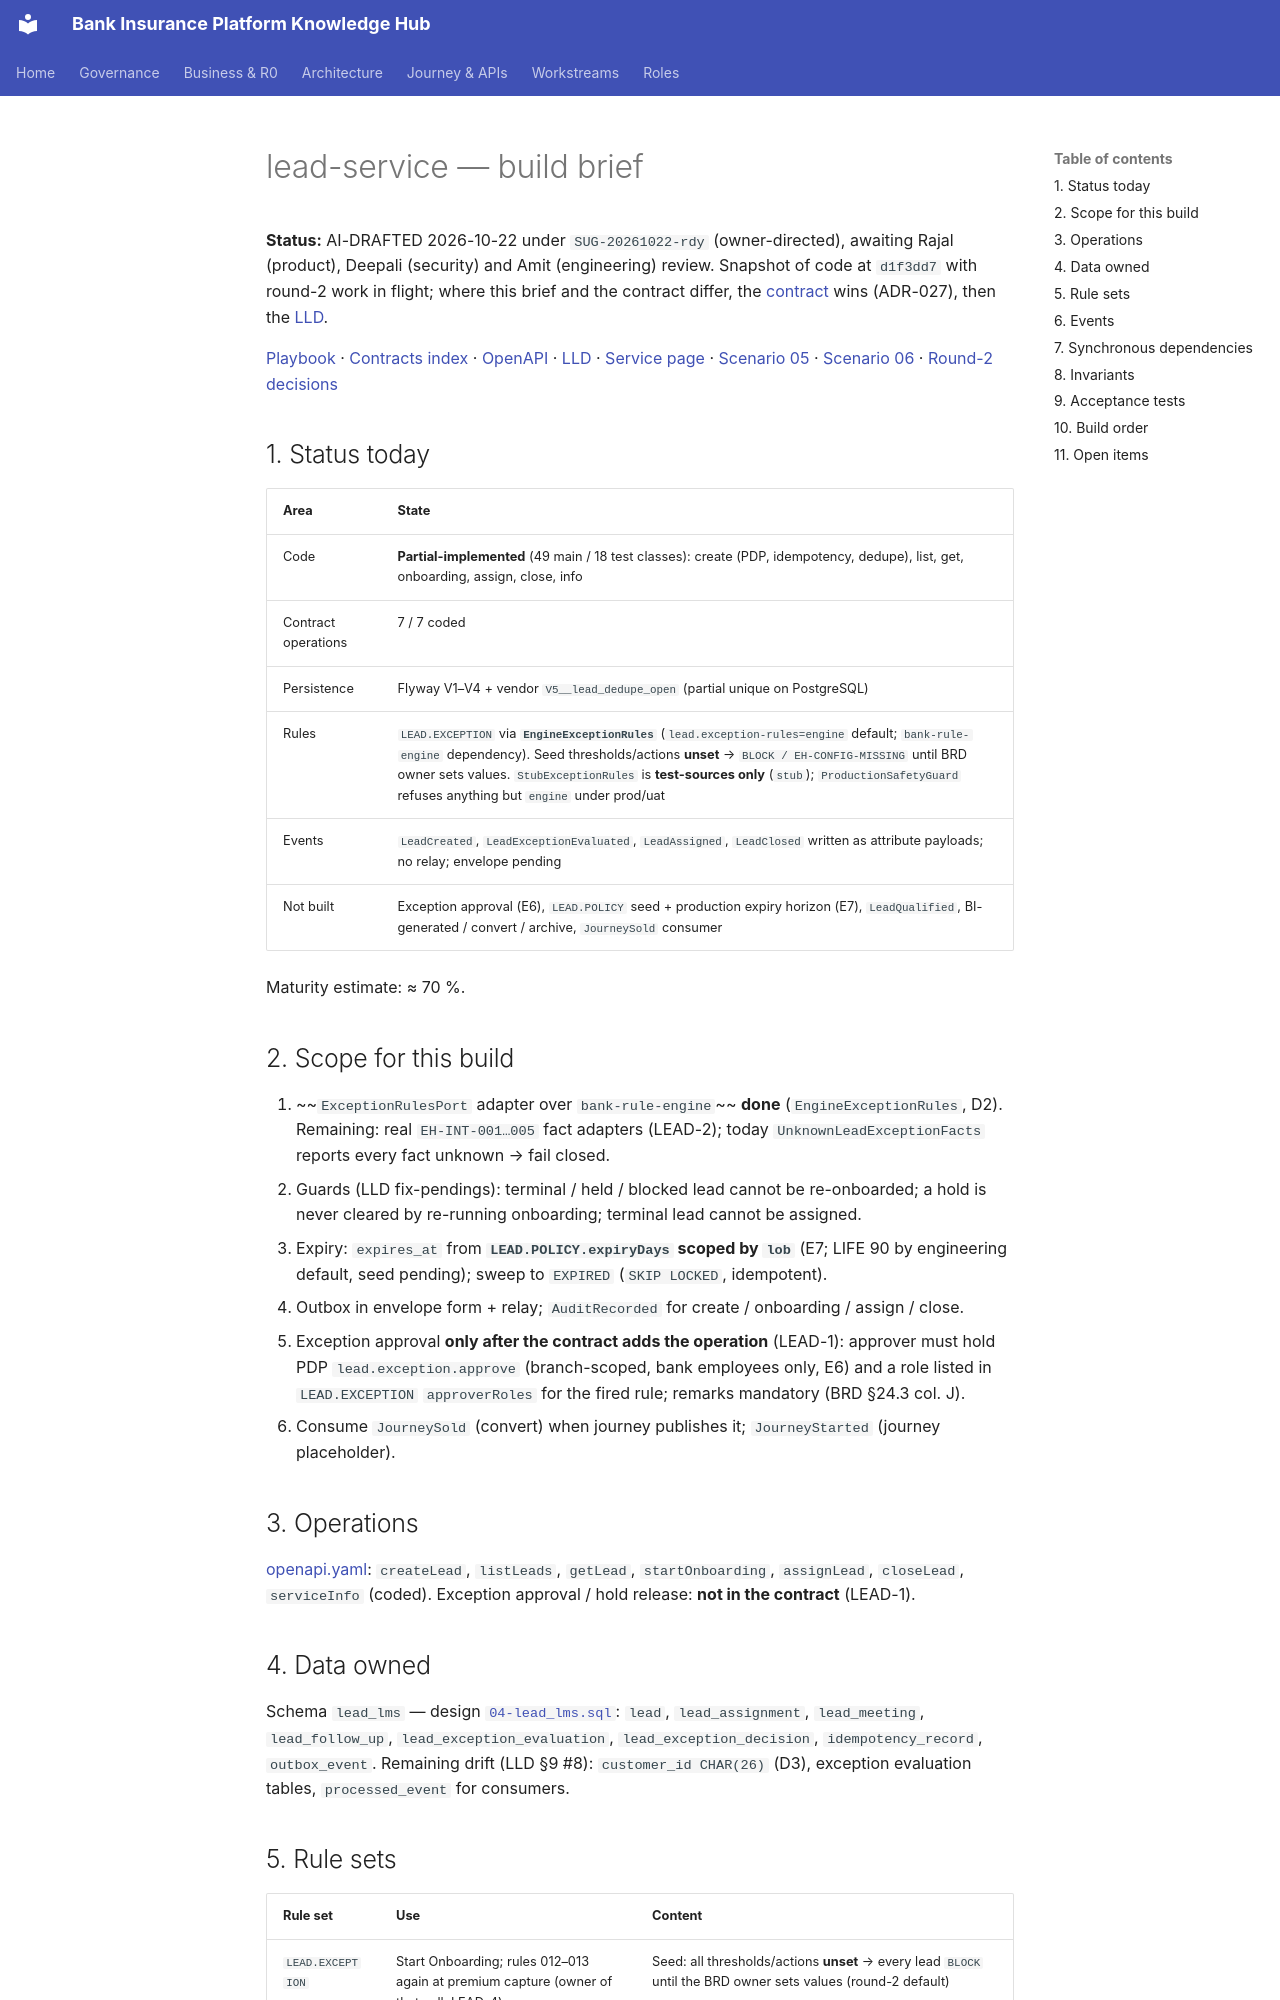

repository: Mahesh38/bank-insurance-platform · page: platform/contracts/lead-service/BUILD-BRIEF/index.html · generator: mkdocs

# lead-service — build brief

**Status:** AI-DRAFTED 2026-10-22 under `SUG-20261022-rdy` (owner-directed), awaiting Rajal (product), Deepali (security) and Amit (engineering) review.
Snapshot of code at `d1f3dd7` with round-2 work in flight; where this brief and the contract differ, the [contract](./openapi.yaml) wins (ADR-027), then the [LLD](./LLD.md).

[Playbook](../BUILD-PLAYBOOK.md) · [Contracts index](../README.md) · [OpenAPI](./openapi.yaml) · [LLD](./LLD.md) ·
[Service page](../../api-reference/services/lead-service.md) · [Scenario 05](../../api-reference/scenarios/05-lead-creation-and-dedupe.md) ·
[Scenario 06](../../api-reference/scenarios/06-lead-onboarding-and-assignment.md) · [Round-2 decisions](../../architecture-review/DECISIONS-2026-10-22.md)

## 1. Status today

| Area | State |
|---|---|
| Code | **Partial-implemented** (49 main / 18 test classes): create (PDP, idempotency, dedupe), list, get, onboarding, assign, close, info |
| Contract operations | 7 / 7 coded |
| Persistence | Flyway V1–V4 + vendor `V5__lead_dedupe_open` (partial unique on PostgreSQL) |
| Rules | `LEAD.EXCEPTION` via **`EngineExceptionRules`** (`lead.exception-rules=engine` default; `bank-rule-engine` dependency). Seed thresholds/actions **unset** → `BLOCK / EH-CONFIG-MISSING` until BRD owner sets values. `StubExceptionRules` is **test-sources only** (`stub`); `ProductionSafetyGuard` refuses anything but `engine` under prod/uat |
| Events | `LeadCreated`, `LeadExceptionEvaluated`, `LeadAssigned`, `LeadClosed` written as attribute payloads; no relay; envelope pending |
| Not built | Exception approval (E6), `LEAD.POLICY` seed + production expiry horizon (E7), `LeadQualified`, BI-generated / convert / archive, `JourneySold` consumer |

Maturity estimate: ≈ 70 %.

## 2. Scope for this build

1. ~~`ExceptionRulesPort` adapter over `bank-rule-engine`~~ **done** (`EngineExceptionRules`, D2). Remaining: real `EH-INT-001…005` fact adapters (LEAD-2); today `UnknownLeadExceptionFacts` reports every fact unknown → fail closed.
2. Guards (LLD fix-pendings): terminal / held / blocked lead cannot be re-onboarded; a hold is
   never cleared by re-running onboarding; terminal lead cannot be assigned.
3. Expiry: `expires_at` from **`LEAD.POLICY.expiryDays` scoped by `lob`** (E7; LIFE 90 by
   engineering default, seed pending); sweep to `EXPIRED` (`SKIP LOCKED`, idempotent).
4. Outbox in envelope form + relay; `AuditRecorded` for create / onboarding / assign / close.
5. Exception approval **only after the contract adds the operation** (LEAD-1): approver must hold
   PDP `lead.exception.approve` (branch-scoped, bank employees only, E6) and a role listed in
   `LEAD.EXCEPTION` `approverRoles` for the fired rule; remarks mandatory (BRD §24.3 col. J).
6. Consume `JourneySold` (convert) when journey publishes it; `JourneyStarted` (journey placeholder).

## 3. Operations

[openapi.yaml](./openapi.yaml): `createLead`, `listLeads`, `getLead`, `startOnboarding`,
`assignLead`, `closeLead`, `serviceInfo` (coded). Exception approval / hold release: **not in the
contract** (LEAD-1).
